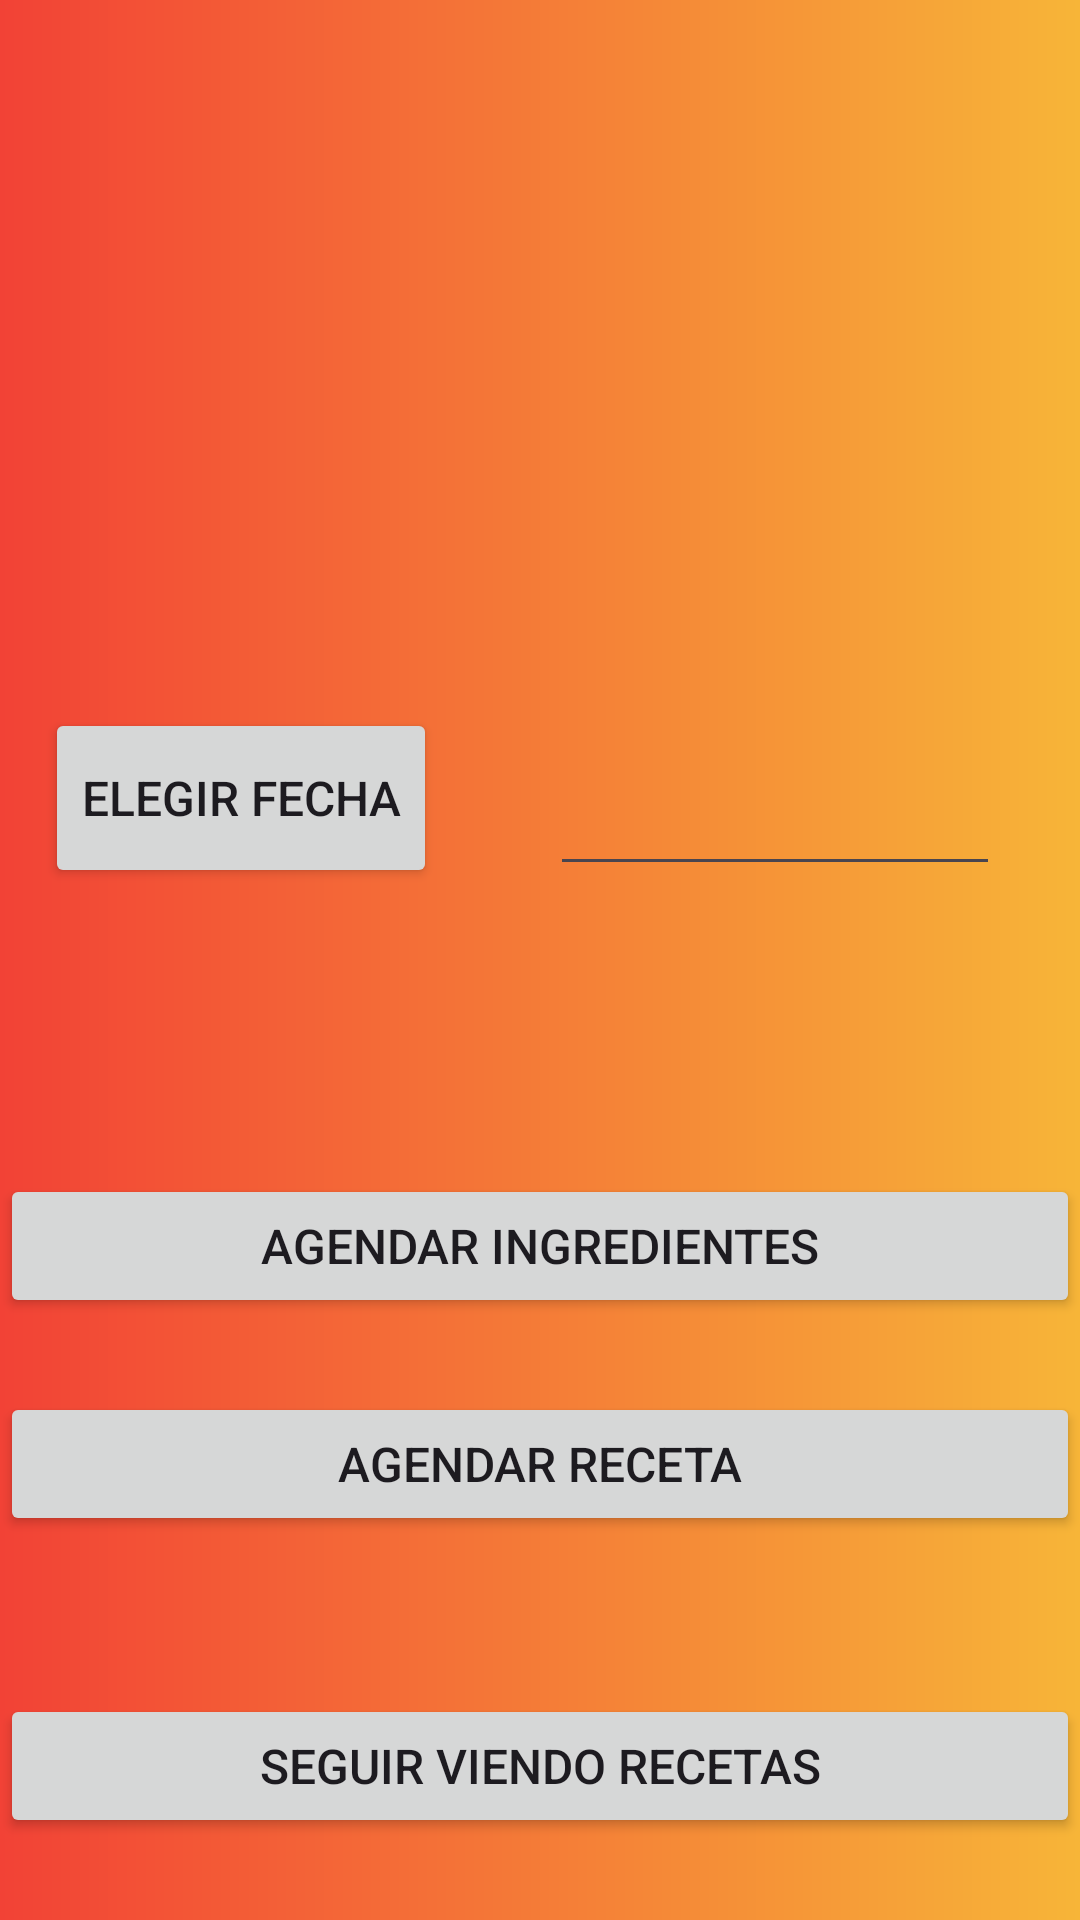

Produce the Android XML layout that renders to this screen, including the resource entries it uses.
<!-- AndroidManifest.xml: application theme Theme.IntentoLogin -->
<!-- res/layout/activity_calendario.xml -->
<?xml version="1.0" encoding="utf-8"?>
<androidx.constraintlayout.widget.ConstraintLayout xmlns:android="http://schemas.android.com/apk/res/android"
    xmlns:app="http://schemas.android.com/apk/res-auto"
    xmlns:tools="http://schemas.android.com/tools"
    android:id="@+id/main"
    android:layout_width="match_parent"
    android:layout_height="match_parent"
    android:background="@drawable/loginbackground"
    tools:context=".Calendario">

    <Button
        android:id="@+id/button"
        android:layout_width="0dp"
        android:layout_height="wrap_content"
        android:onClick="volver_recetas"
        android:shadowColor="@color/black"
        android:text="Seguir viendo recetas"
        android:textSize="16sp"
        app:icon="@drawable/ic_volver"
        app:iconGravity="textEnd"
        app:layout_constraintBottom_toBottomOf="parent"
        app:layout_constraintEnd_toEndOf="parent"
        app:layout_constraintStart_toStartOf="parent"
        app:layout_constraintTop_toTopOf="parent"
        app:layout_constraintVertical_bias="0.954" />

    <ImageView
        android:id="@+id/imageView2"
        android:layout_width="140dp"
        android:layout_height="140dp"
        app:layout_constraintBottom_toBottomOf="parent"
        app:layout_constraintEnd_toEndOf="parent"
        app:layout_constraintHorizontal_bias="0.497"
        app:layout_constraintStart_toStartOf="parent"
        app:layout_constraintTop_toTopOf="parent"
        app:layout_constraintVertical_bias="0.03"
        app:srcCompat="@drawable/cocina" />

    <Button
        android:id="@+id/buttoningredientes"
        android:layout_width="0dp"
        android:layout_height="wrap_content"
        android:onClick="agendarCompraIngredientes"
        android:text="Agendar Ingredientes"
        android:textSize="16sp"

        app:icon="@drawable/cooking"
        app:iconGravity="textEnd"
        app:layout_constraintBottom_toBottomOf="parent"

        app:layout_constraintEnd_toEndOf="parent"
        app:layout_constraintHorizontal_bias="1.0"
        app:layout_constraintStart_toStartOf="parent"
        app:layout_constraintTop_toTopOf="parent"
        app:layout_constraintVertical_bias="0.661" />

    <Button
        android:id="@+id/buttonrecetas"
        android:layout_width="0dp"
        android:layout_height="wrap_content"
        android:onClick="agendarReceta"
        android:text="Agendar Receta"
        android:textSize="16sp"
        app:icon="@drawable/ic_menu"
        app:iconGravity="textEnd"
        app:layout_constraintBottom_toBottomOf="parent"
        app:layout_constraintEnd_toEndOf="parent"
        app:layout_constraintHorizontal_bias="0.0"
        app:layout_constraintStart_toStartOf="parent"
        app:layout_constraintTop_toTopOf="parent"
        app:layout_constraintVertical_bias="0.784" />

    <Button
        android:id="@+id/button_fecha"
        android:layout_width="wrap_content"
        android:layout_height="60dp"
        android:onClick="seleccionarFecha"
        android:text="Elegir fecha"
        android:textSize="16sp"
        app:icon="@drawable/ic_calendar_month"
        app:iconGravity="textEnd"
        app:layout_constraintBottom_toBottomOf="parent"
        app:layout_constraintEnd_toEndOf="parent"
        app:layout_constraintHorizontal_bias="0.065"
        app:layout_constraintStart_toStartOf="parent"
        app:layout_constraintTop_toTopOf="parent"
        app:layout_constraintVertical_bias="0.407" />

    <EditText
        android:id="@+id/TextView3"
        android:layout_width="150dp"
        android:layout_height="60dp"
        android:layout_marginStart="8dp"
        android:ems="10"
        android:inputType="date"
        app:layout_constraintBottom_toBottomOf="parent"
        app:layout_constraintEnd_toEndOf="parent"
        app:layout_constraintHorizontal_bias="0.526"
        app:layout_constraintStart_toEndOf="@+id/button_fecha"
        app:layout_constraintTop_toTopOf="parent"
        app:layout_constraintVertical_bias="0.406" />

</androidx.constraintlayout.widget.ConstraintLayout>
<!-- resources referenced by this layout -->
<resources>
  <!-- drawable cooking (drawable) -->
  <vector xmlns:android="http://schemas.android.com/apk/res/android"
      android:width="24dp"
      android:height="24dp"
      android:viewportWidth="960"
      android:viewportHeight="960">
    <path
        android:pathData="M177,400q14,-36 4.5,-64T149,280q-33,-40 -43.5,-75.5T102,120h78q-8,38 -2.5,62t28.5,52q38,46 48.5,81.5t0.5,84.5h-78ZM337,400q14,-36 5,-64t-32,-56q-33,-40 -44,-75.5t-4,-84.5h78q-8,38 -2.5,62t28.5,52q38,46 48.5,81.5t0.5,84.5h-78ZM497,400q14,-36 5,-64t-32,-56q-33,-40 -44,-75.5t-4,-84.5h78q-8,38 -2.5,62t28.5,52q38,46 48.5,81.5t0.5,84.5h-78ZM200,800q-50,0 -85,-35t-35,-85v-200h561q5,-34 27,-59.5t54,-36.5l185,-62 25,76 -185,62q-12,4 -19.5,14.5T720,498v182q0,50 -35,85t-85,35L200,800ZM200,720h400q17,0 28.5,-11.5T640,680v-120L160,560v120q0,17 11.5,28.5T200,720ZM400,640Z"
        android:fillColor="#e8eaed"/>
  </vector>
  <!-- drawable loginbackground (drawable) -->
  <?xml version="1.0" encoding="utf-8"?>
  <shape xmlns:android="http://schemas.android.com/apk/res/android">
  
      <gradient android:type="linear" android:angle="180"
          android:startColor="#F7B538" android:endColor="#F24236" />
  
  </shape>
  <style name="Theme.IntentoLogin" parent="Base.Theme.IntentoLogin" />
  <style name="Base.Theme.IntentoLogin" parent="Theme.Material3.DayNight.NoActionBar">
          
          
      </style>
  <!-- not gathered from this repository: default colours our renderer supplied (Android Studio template values) -->
  <color name="black">#FF000000</color>
</resources>
